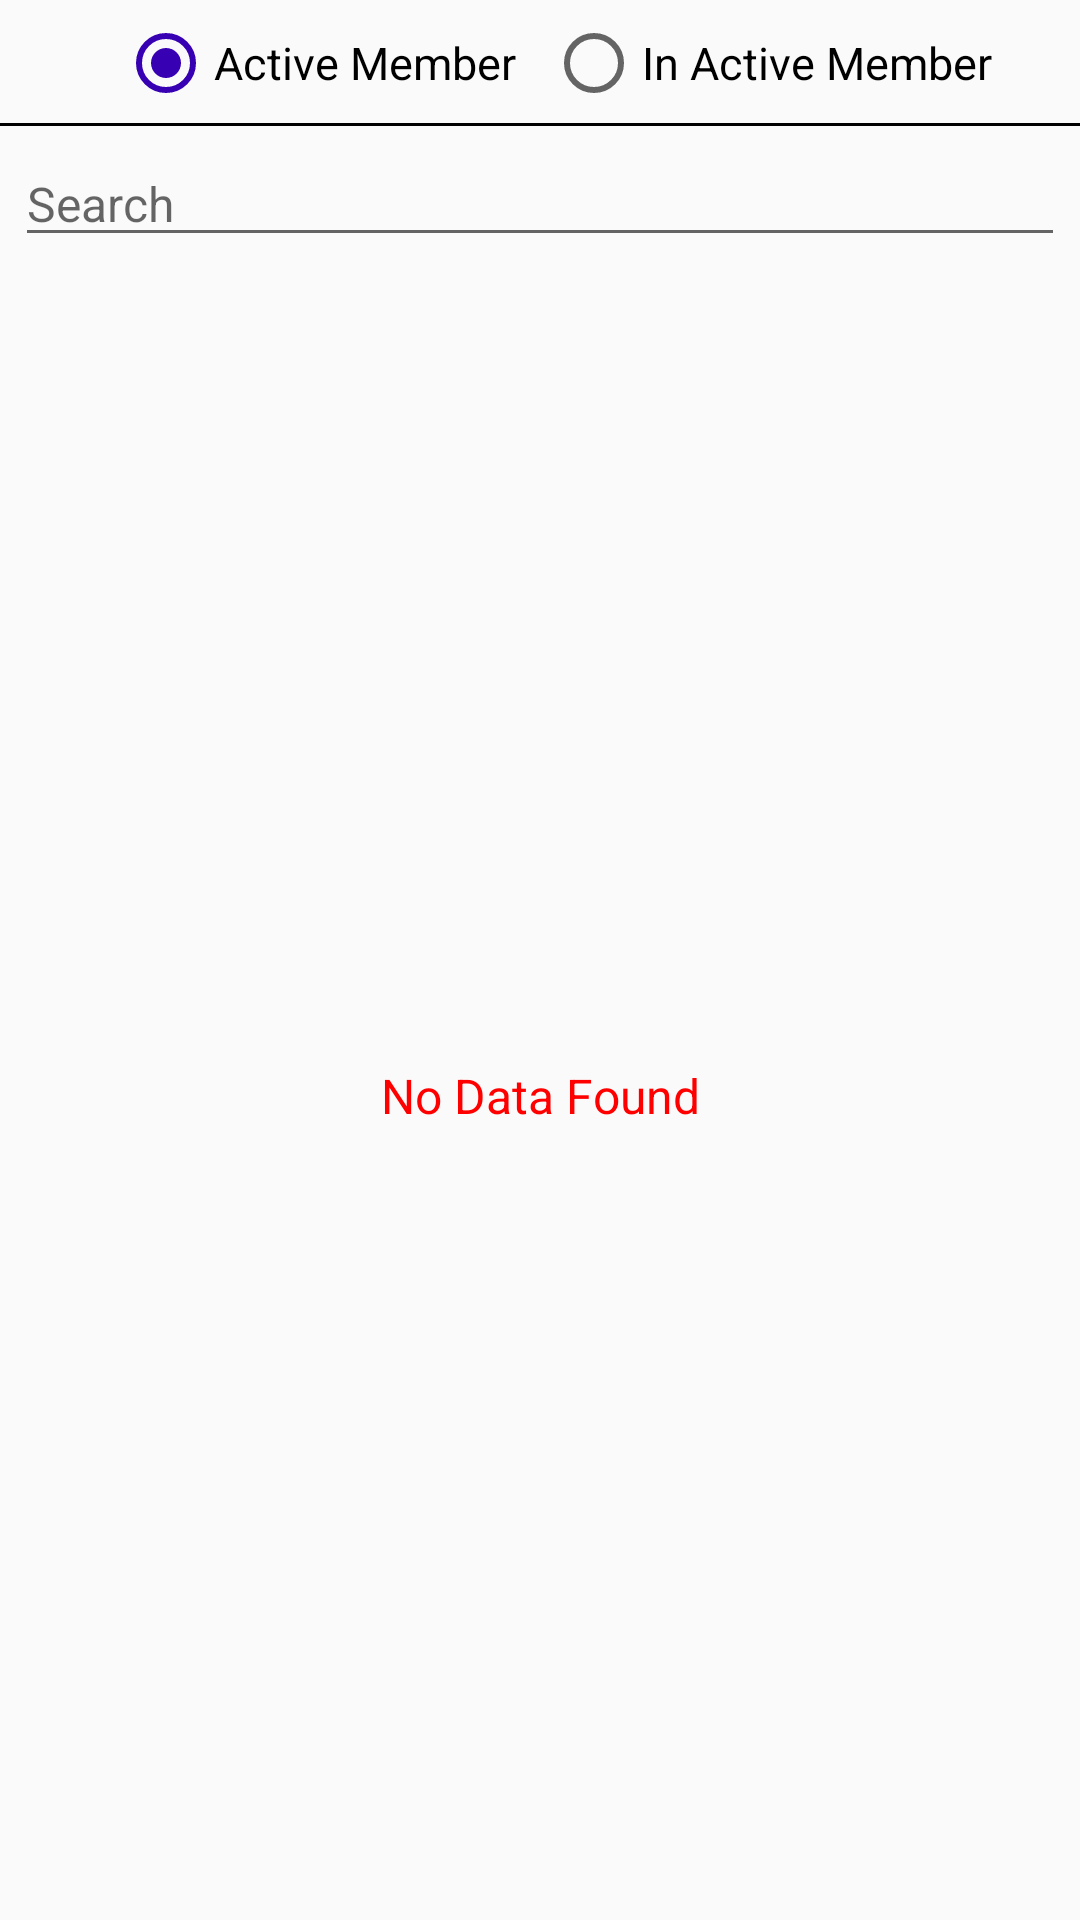

Write the Android layout XML for this screen, with the resource values it uses.
<!-- AndroidManifest.xml: application theme AppTheme -->
<!-- res/layout/fragment_all_members.xml -->
<?xml version="1.0" encoding="utf-8"?>
<RelativeLayout xmlns:android="http://schemas.android.com/apk/res/android"
    xmlns:tools="http://schemas.android.com/tools"
    android:layout_width="match_parent"
    android:layout_height="match_parent"
    android:focusableInTouchMode="true"
    tools:context=".fragment.FragmentAllMembers">


    <LinearLayout
        android:layout_width="match_parent"
        android:layout_height="wrap_content"
        android:orientation="horizontal"
        android:id="@+id/layoutStatus"
        android:layout_marginTop="5dp"
        android:gravity="center">

        <RadioGroup
            android:layout_width="wrap_content"
            android:layout_height="wrap_content"
            android:id="@+id/radioGroupMember"
            android:layout_marginStart="10dp"
            android:gravity="center"
            android:orientation="horizontal">

            <RadioButton
                android:layout_width="wrap_content"
                android:layout_height="wrap_content"
                android:id="@+id/rdActiveMember"
                android:checked="true"
                android:text="Active Member"
                android:textSize="15sp"/>

            <RadioButton
                android:layout_width="wrap_content"
                android:layout_height="wrap_content"
                android:id="@+id/rdInActiveMember"
                android:layout_marginStart="10dp"
                android:text="In Active Member"
                android:textSize="15sp"/>


        </RadioGroup>

    </LinearLayout>

    <View
        android:layout_width="match_parent"
        android:layout_height="1dp"
        android:layout_below="@id/layoutStatus"
        android:background="@color/black"
        android:id="@+id/view"
        android:layout_marginTop="4dp"/>

    <EditText
        android:layout_width="match_parent"
        android:layout_height="wrap_content"
        android:layout_margin="5dp"
        android:id="@+id/edtAllMemberSearch"
        android:textSize="16sp"
        android:layout_below="@+id/view"
        android:hint="Search"
        android:textColor="@color/black"/>

    <androidx.recyclerview.widget.RecyclerView
        android:layout_width="match_parent"
        android:layout_height="match_parent"
        android:id="@+id/recyclerViewMember"
        android:layout_below="@id/edtAllMemberSearch"
        android:layout_margin="5dp"
        android:clipToPadding="false"
        android:visibility="gone"
        android:paddingBottom="60dp"/>

    <TextView
        android:layout_width="match_parent"
        android:layout_height="match_parent"
        android:id="@+id/txtAllMemberNDF"
        android:textSize="16sp"
        android:layout_below="@id/edtAllMemberSearch"
        android:text="No Data Found"
        android:gravity="center"
        android:textColor="@color/red"/>

    <ImageView
        android:layout_width="45dp"
        android:layout_height="45dp"
        android:src="@drawable/ic_add_member"
        android:id="@+id/imgAddMember"
        android:layout_margin="15dp"
        android:layout_alignParentBottom="true"
        android:layout_alignParentEnd="true"/>





</RelativeLayout>
<!-- resources referenced by this layout -->
<resources>
  <color name="black">#FF000000</color>
  <color name="red">#FF0000</color>
  <style name="AppTheme" parent="Theme.AppCompat.Light.NoActionBar">
          <item name="colorPrimary">@color/purple_200</item>
          <item name="colorPrimaryDark">@color/purple_500</item>
          <item name="colorAccent">@color/purple_700</item>
          <item name="android:windowContentOverlay">@null</item>
          <item name="windowActionBar">false</item>
          <item name="windowNoTitle">true</item>
          <item name="drawerArrowStyle">@style/MaterialDrawer.DrawerArraowStyle</item>
  
      </style>
  <color name="purple_200">#FFBB86FC</color>
  <color name="purple_500">#FF6200EE</color>
  <color name="purple_700">#FF3700B3</color>
  <style name="MaterialDrawer.DrawerArraowStyle" parent="Widget.AppCompat.DrawerArrowToggle">
          <item name="spinBars">false</item>
          <item name="color">@android:color/white</item>
      </style>
</resources>
